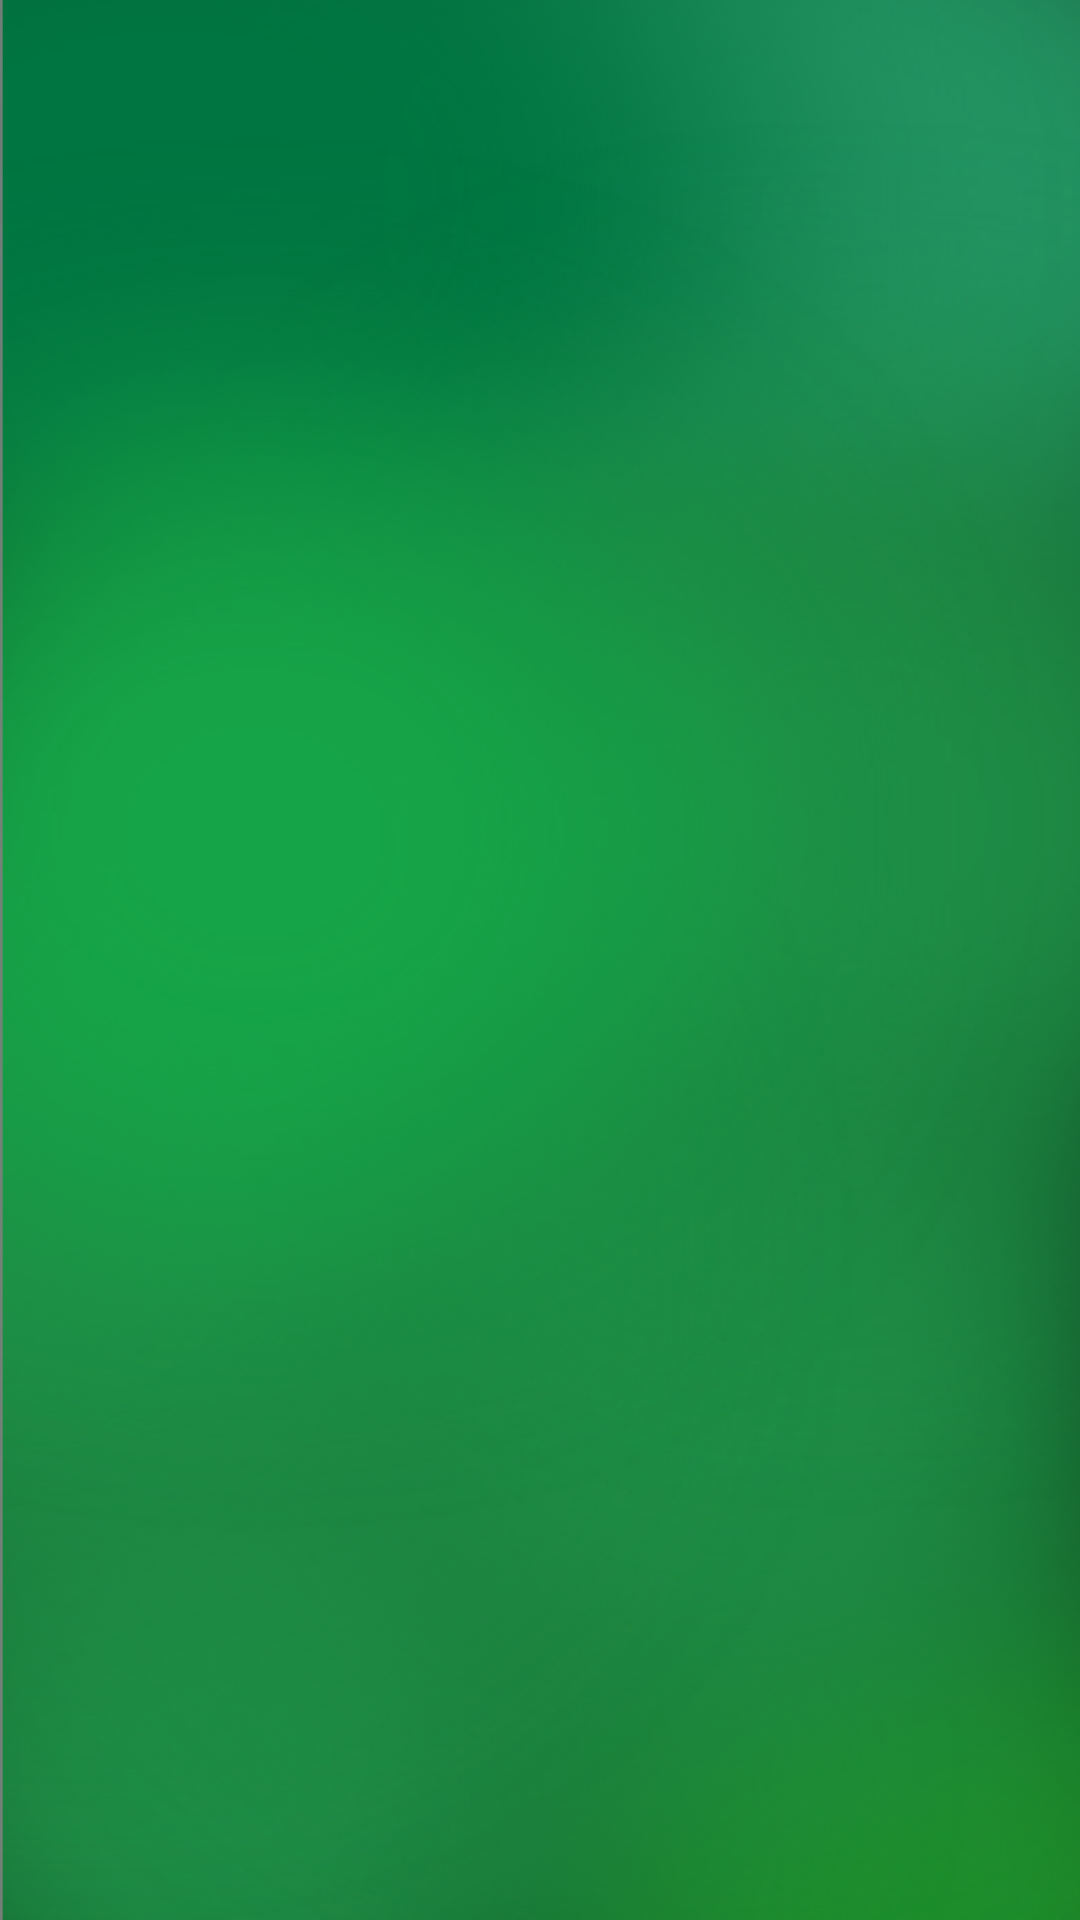

Here is an Android app screen rendered from its layout file. Give the layout XML and the strings, colors and styles it references.
<!-- AndroidManifest.xml: application theme Theme.SEP4Android -->
<!-- res/layout/activity_events_list.xml -->
<?xml version="1.0" encoding="utf-8"?>
<androidx.constraintlayout.widget.ConstraintLayout xmlns:android="http://schemas.android.com/apk/res/android"
    xmlns:app="http://schemas.android.com/apk/res-auto"
    xmlns:tools="http://schemas.android.com/tools"
    android:layout_width="match_parent"
    android:layout_height="match_parent"
    android:background="@drawable/background_v5"
    tools:context=".View.EventsListActivity">



</androidx.constraintlayout.widget.ConstraintLayout>
<!-- resources referenced by this layout -->
<resources>
  <!-- drawable background_v5: png bitmap (drawable-hdpi, 454984 bytes) -->
  <style name="Theme.SEP4Android" parent="Theme.MaterialComponents.DayNight.NoActionBar">
          
          <item name="colorPrimary">@color/greenhouse_primary</item>
          <item name="colorPrimaryVariant">@color/greenhouse_primary_variant</item>
          <item name="colorOnPrimary">@color/white</item>
          
          <item name="colorSecondary">@color/greenhouse_primary_variant</item>
          <item name="colorSecondaryVariant">@color/green_alternative</item>
          <item name="colorOnSecondary">@color/black</item>
          
          <item name="android:statusBarColor" tools:targetApi="l">?attr/colorPrimaryVariant</item>
          
  
  
  
  
      </style>
  <color name="greenhouse_primary">#1E8C45</color>
  <color name="greenhouse_primary_variant">#007541</color>
  <color name="white">#FFFFFFFF</color>
      /* ---------------------------------- */
  <color name="green_alternative">#036036</color>
  <color name="black">#FF000000</color>
</resources>
